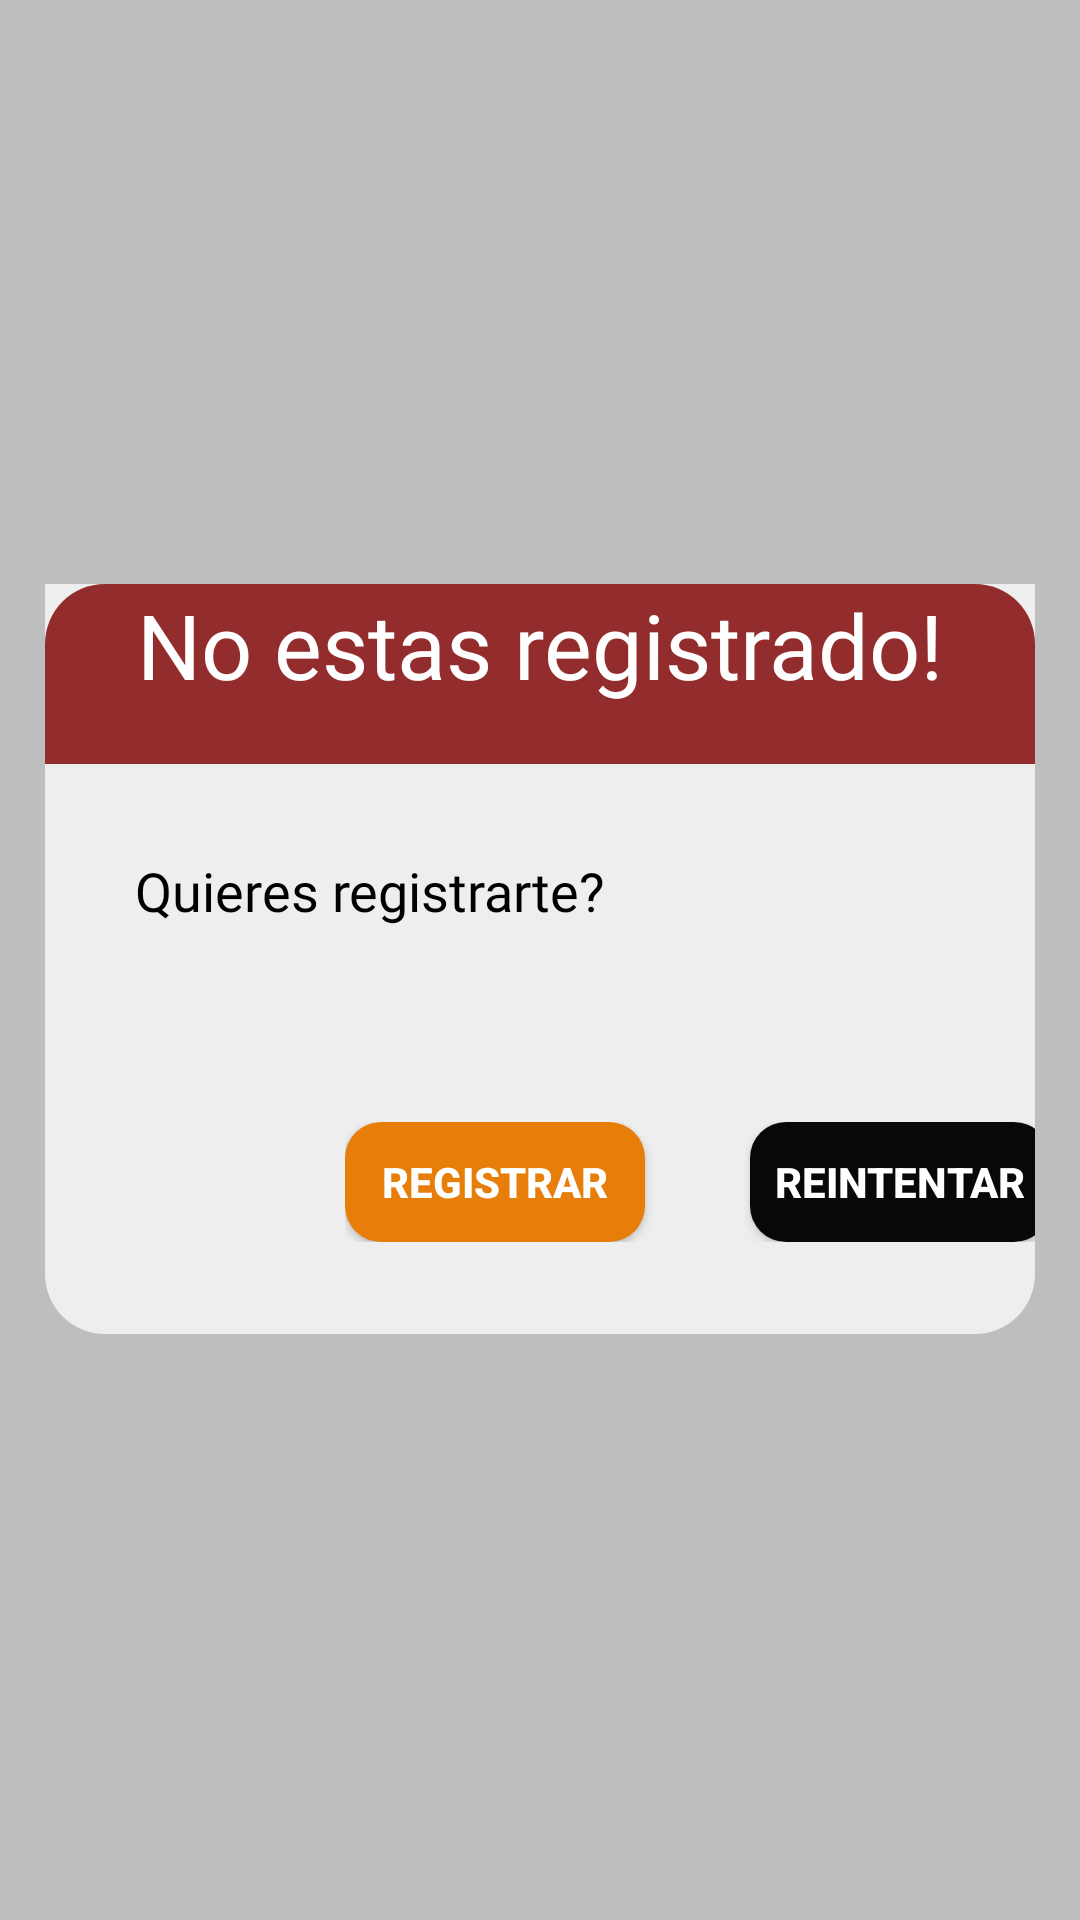

Produce the Android XML layout that renders to this screen, including the resource entries it uses.
<!-- AndroidManifest.xml: application theme Theme.RefactoringLife4 -->
<!-- res/layout/modal_generic_layout.xml -->
<?xml version="1.0" encoding="utf-8"?>
<androidx.constraintlayout.widget.ConstraintLayout xmlns:android="http://schemas.android.com/apk/res/android"
    xmlns:app="http://schemas.android.com/apk/res-auto"
    android:layout_width="match_parent"
    android:layout_height="match_parent"
    android:background="@color/black_transparent_25"
    android:clickable="true"
    android:focusable="true">

    <LinearLayout
        android:layout_width="match_parent"
        android:layout_height="250dp"
        android:layout_marginStart="15dp"
        android:layout_marginEnd="15dp"
        android:background="@drawable/description_modal_layout"
        android:orientation="vertical"
        app:layout_constraintBottom_toBottomOf="parent"
        app:layout_constraintEnd_toEndOf="parent"
        app:layout_constraintHorizontal_bias="0.0"
        app:layout_constraintStart_toStartOf="parent"
        app:layout_constraintTop_toTopOf="parent"
        app:layout_constraintVertical_bias="0.499">

        <LinearLayout
            android:layout_width="match_parent"
            android:layout_height="60dp"
            android:background="@drawable/title_modal_layout"
            android:orientation="vertical">

            <TextView
                android:id="@+id/tv_title_modal"
                android:layout_width="match_parent"
                android:layout_height="match_parent"
                android:fontFamily="@font/comforta_w_400"
                android:maxLines="1"
                android:text="No estas registrado!"
                android:textAlignment="center"
                android:textColor="@color/white"
                android:textSize="30sp" />

        </LinearLayout>

        <LinearLayout
            android:layout_width="match_parent"
            android:layout_height="match_parent"
            android:orientation="vertical">

            <TextView
                android:id="@+id/tv_message_modal"
                android:layout_width="wrap_content"
                android:layout_height="wrap_content"
                android:layout_margin="30dp"
                android:fontFamily="@font/comforta_w_400"
                android:text="Quieres registrarte?"
                android:textColor="@color/black"
                android:textSize="18sp" />

            <LinearLayout
                android:layout_width="wrap_content"
                android:layout_height="wrap_content"
                android:layout_marginStart="100dp"
                android:layout_marginTop="35dp"
                android:orientation="horizontal">

                <androidx.appcompat.widget.AppCompatButton
                    android:id="@+id/bt_1_modal"
                    android:layout_width="100dp"
                    android:layout_height="40dp"
                    android:background="@drawable/button1_modal_layout"
                    android:text="REGISTRAR"
                    android:textColor="@color/white"
                    android:textStyle="bold" />

                <androidx.appcompat.widget.AppCompatButton
                    android:id="@+id/bt_2_modal"
                    android:layout_width="100dp"
                    android:layout_height="40dp"
                    android:layout_marginStart="35dp"
                    android:background="@drawable/button2_modal_layout"
                    android:text="REINTENTAR"
                    android:textColor="@color/white"
                    android:textStyle="bold" />

            </LinearLayout>

        </LinearLayout>

    </LinearLayout>

</androidx.constraintlayout.widget.ConstraintLayout>
<!-- resources referenced by this layout -->
<resources>
  <color name="black">#FF000000</color>
  <color name="black_transparent_25">#41000000</color>
  <color name="white">#FFFFFFFF</color>
  <!-- drawable button1_modal_layout (drawable) -->
  <?xml version="1.0" encoding="utf-8"?>
  <shape xmlns:android="http://schemas.android.com/apk/res/android">
      <solid android:color="#e77e09" />
      <corners android:radius="12dp" />
  </shape>
  <!-- drawable button2_modal_layout (drawable) -->
  <?xml version="1.0" encoding="utf-8"?>
  <shape xmlns:android="http://schemas.android.com/apk/res/android">
      <solid android:color="#080808" />
      <corners android:radius="12dp" />
  </shape>
  <!-- drawable description_modal_layout (drawable) -->
  <?xml version="1.0" encoding="utf-8"?>
  <shape xmlns:android="http://schemas.android.com/apk/res/android">
      <solid android:color="#EEEEEE" />
      <corners
          android:bottomLeftRadius="20dp"
          android:bottomRightRadius="20dp" />
  </shape>
  <!-- drawable title_modal_layout (drawable) -->
  <?xml version="1.0" encoding="utf-8"?>
  <shape xmlns:android="http://schemas.android.com/apk/res/android">
      <corners
          android:topLeftRadius="20dp"
          android:topRightRadius="20dp" />
      <solid android:color="#932d2d" />
  </shape>
  <style name="Theme.RefactoringLife4" parent="Theme.MaterialComponents.DayNight.NoActionBar">
          
          <item name="colorPrimary">@color/black</item>
          <item name="colorPrimaryVariant">@color/purple_700</item>
          <item name="colorOnPrimary">@color/white</item>
          
          <item name="colorSecondary">@color/teal_200</item>
          <item name="colorSecondaryVariant">@color/teal_700</item>
          <item name="colorOnSecondary">@color/black</item>
          
          <item name="android:statusBarColor" tools:targetApi="l">?attr/colorPrimaryVariant</item>
          
      </style>
  <color name="purple_700">#FF3700B3</color>
  <color name="teal_200">#FF03DAC5</color>
  <color name="teal_700">#FF018786</color>
</resources>
